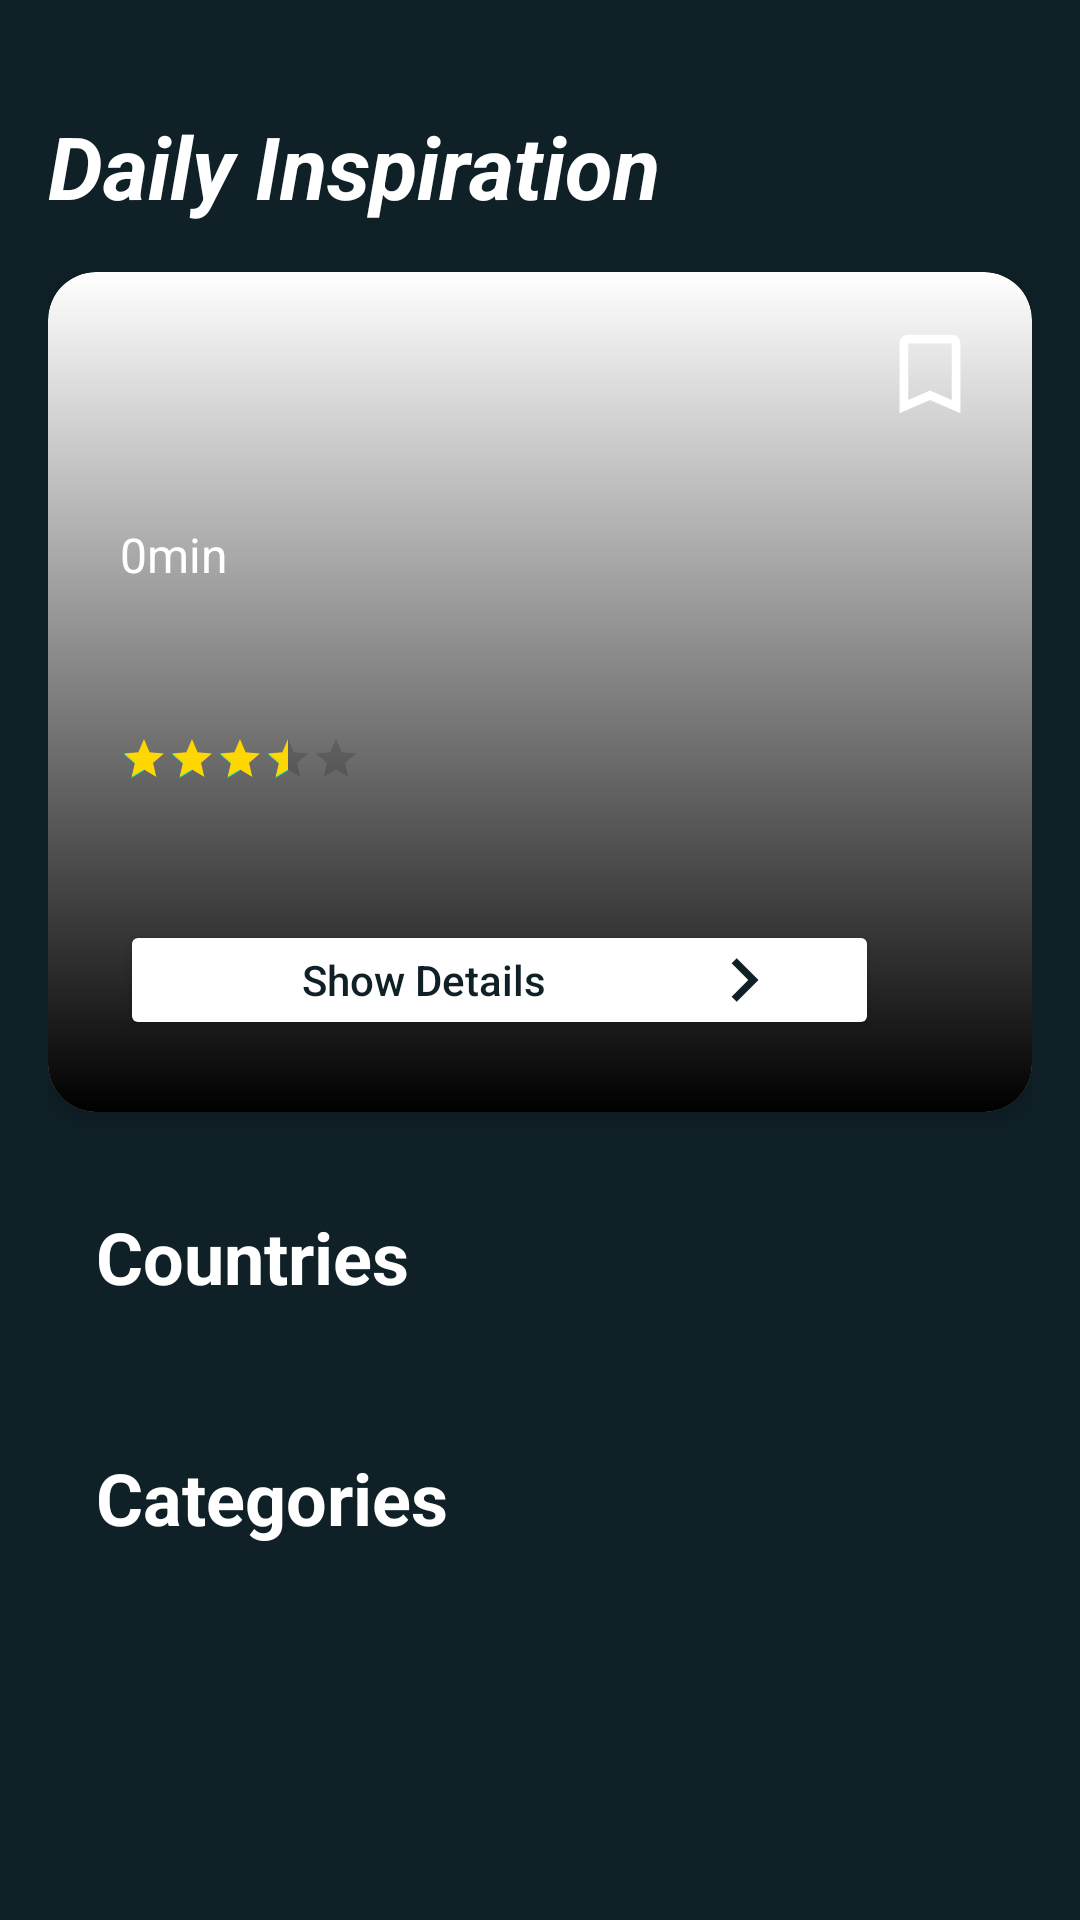

Android layout source for this screen:
<!-- AndroidManifest.xml: application theme Theme.HmNm -->
<!-- res/layout/fragment_home.xml -->
<androidx.core.widget.NestedScrollView
    xmlns:android="http://schemas.android.com/apk/res/android"
    xmlns:app="http://schemas.android.com/apk/res-auto"
    xmlns:tools="http://schemas.android.com/tools"
    android:layout_width="match_parent"
    android:layout_height="match_parent"
    android:fillViewport="true"
    android:background="#0F2027">

    <androidx.constraintlayout.widget.ConstraintLayout
        android:layout_width="match_parent"
        android:layout_height="wrap_content"
        android:padding="16dp">

        
        <TextView
            android:id="@+id/Daily_Inspiration"
            android:layout_width="match_parent"
            android:layout_height="wrap_content"
            android:text="Daily Inspiration"
            android:textColor="#ffff"
            android:textSize="29sp"
            android:textStyle="bold|italic"
            android:layout_marginTop="20dp"
            app:layout_constraintStart_toStartOf="parent"
            app:layout_constraintEnd_toEndOf="parent"
            app:layout_constraintTop_toTopOf="parent"
            android:layout_marginBottom="16dp"/>

        
        <androidx.cardview.widget.CardView
            android:id="@+id/randomLayout"
            android:layout_width="match_parent"
            android:layout_height="280dp"
            android:layout_marginTop="16dp"
            app:cardCornerRadius="16dp"
            app:cardElevation="4dp"
            app:layout_constraintTop_toBottomOf="@id/Daily_Inspiration"
            app:layout_constraintStart_toStartOf="parent"
            app:layout_constraintEnd_toEndOf="parent">

            <androidx.constraintlayout.widget.ConstraintLayout
                android:layout_width="match_parent"
                android:layout_height="match_parent">

                <com.google.android.material.imageview.ShapeableImageView
                    android:id="@+id/randomMealImageView"
                    android:layout_width="match_parent"
                    android:layout_height="match_parent"
                    android:scaleType="centerCrop"/>

                <View
                    android:layout_width="match_parent"
                    android:layout_height="match_parent"
                    android:background="@drawable/bg_app"/>
                
                <ImageView
                    android:id="@+id/bookmark_icon"
                    android:layout_width="60dp"
                    android:layout_height="60dp"
                    android:layout_marginTop="4dp"
                    android:layout_marginEnd="4dp"
                    android:src="@drawable/ic_bookmark"
                    app:layout_constraintEnd_toEndOf="parent"
                    app:layout_constraintTop_toTopOf="parent" />

                <LinearLayout
                    android:layout_width="match_parent"
                    android:layout_height="wrap_content"
                    android:orientation="vertical"
                    android:padding="24dp"
                    app:layout_constraintBottom_toBottomOf="parent"
                    app:layout_constraintStart_toStartOf="parent">

                    <TextView
                        android:id="@+id/randomMealTimeTextView"
                        android:layout_width="wrap_content"
                        android:layout_height="wrap_content"
                        android:text="0min"
                        android:textColor="@android:color/white"
                        android:textSize="16sp"
                        android:drawablePadding="0dp"/>

                    <TextView
                        android:id="@+id/randomMealNameTextView"
                        android:layout_width="wrap_content"
                        android:layout_height="wrap_content"
                        android:textColor="@android:color/white"
                        android:textSize="28sp"
                        android:textStyle="bold"
                        android:layout_marginTop="8dp"/>
                    
                    <RatingBar
                        android:id="@+id/rating_bar"
                        style="?android:attr/ratingBarStyleSmall"
                        android:layout_width="wrap_content"
                        android:layout_height="wrap_content"
                        android:numStars="5"
                        android:rating="3.5"
                        android:stepSize="0.5"
                        android:isIndicator="true"
                        app:layout_constraintTop_toBottomOf="@id/add_ingredients_button"
                        app:layout_constraintStart_toStartOf="parent"
                        android:layout_marginTop="4dp"
                        android:progressTint="#FFD700"/>
                    <TextView
                        android:id="@+id/ingredints"
                        android:layout_width="wrap_content"
                        android:layout_height="wrap_content"
                        android:text=""
                        android:textColor="@android:color/white"
                        android:textSize="16sp"
                        android:layout_marginTop="8dp"
                        android:drawablePadding="0dp"/>

                    <Button
                        android:id="@+id/randomMealIngredients"
                        android:layout_width="253dp"
                        android:layout_height="40dp"
                        android:layout_marginTop="16dp"
                        android:backgroundTint="#ffff"
                        android:elevation="2dp"
                        android:paddingHorizontal="20dp"
                        android:textAllCaps="false"
                        android:textColor="#0F2027"
                        android:text="Show Details"
                        app:shapeAppearanceOverlay="@style/RoundedImage"
                        android:drawableRight="@drawable/ic_arrow_right" />

                </LinearLayout>

            </androidx.constraintlayout.widget.ConstraintLayout>
        </androidx.cardview.widget.CardView>


        
        <TextView
            android:id="@+id/Areas"
            android:layout_width="match_parent"
            android:layout_height="wrap_content"
            android:text="Countries"
            android:textColor="#ffff"
            android:textSize="24sp"
            android:textStyle="bold"
            app:layout_constraintTop_toBottomOf="@id/randomLayout"
            android:layout_marginTop="32dp"
            android:layout_marginStart="16dp"/>

        <androidx.recyclerview.widget.RecyclerView
            android:id="@+id/mealsRecyclerView2"
            android:layout_width="match_parent"
            android:layout_height="wrap_content"
            android:padding="8dp"
            android:nestedScrollingEnabled="false"
            app:layoutManager="androidx.recyclerview.widget.LinearLayoutManager"
            app:layout_constraintTop_toBottomOf="@id/Areas"
            app:layout_constraintStart_toStartOf="parent"
            app:layout_constraintEnd_toEndOf="parent"
            />

        
        <TextView
            android:id="@+id/category"
            android:layout_width="match_parent"
            android:layout_height="wrap_content"
            android:text="Categories"
            android:textColor="#ffff"
            android:textSize="24sp"
            android:textStyle="bold"
            app:layout_constraintTop_toBottomOf="@id/mealsRecyclerView2"
            android:layout_marginTop="32dp"
            android:layout_marginStart="16dp"/>

        <androidx.recyclerview.widget.RecyclerView
            android:id="@+id/mealsRecyclerView"
            android:layout_width="match_parent"
            android:layout_height="wrap_content"
            android:padding="8dp"
            android:layout_marginBottom="32dp"
            android:nestedScrollingEnabled="false"
            app:layoutManager="androidx.recyclerview.widget.LinearLayoutManager"
            app:layout_constraintTop_toBottomOf="@id/category"
            app:layout_constraintStart_toStartOf="parent"
            app:layout_constraintEnd_toEndOf="parent"/>
        <TextView
            android:id="@+id/x"
            android:layout_width="match_parent"
            android:layout_height="wrap_content"
            android:text=""
            android:textColor="#0F2027"
            android:textSize="24sp"
            android:textStyle="bold"
            app:layout_constraintTop_toBottomOf="@id/mealsRecyclerView"
            android:layout_marginTop="70dp"
            android:layout_marginStart="16dp"/>

    </androidx.constraintlayout.widget.ConstraintLayout>
</androidx.core.widget.NestedScrollView>
<!-- resources referenced by this layout -->
<resources>
  <!-- drawable bg_app (drawable) -->
  <shape xmlns:android="http://schemas.android.com/apk/res/android">
      <gradient
          android:angle="90"
      android:startColor="@android:color/black"
      android:endColor="@android:color/transparent"
      android:type="linear" />
  </shape>
  <!-- drawable ic_arrow_right (drawable) -->
  <vector xmlns:android="http://schemas.android.com/apk/res/android"
      android:width="50dp"
      android:height="50dp"
      android:viewportWidth="108"
      android:viewportHeight="108"
      android:tint="#0F2027">
    <group android:scaleX="2.61"
        android:scaleY="2.61"
        android:translateX="22.68"
        android:translateY="22.68">
      <path
          android:fillColor="@android:color/white"
          android:pathData="M8.59,16.59L13.17,12 8.59,7.41 10,6l6,6 -6,6 -1.41,-1.41z"/>
    </group>
  </vector>
  <!-- drawable ic_bookmark (drawable) -->
  <vector xmlns:android="http://schemas.android.com/apk/res/android"
      android:width="50dp"
      android:height="50dp"
      android:viewportWidth="108"
      android:viewportHeight="108"
      android:tint="#FFFFFF">
    <group android:scaleX="2.61"
        android:scaleY="2.61"
        android:translateX="22.68"
        android:translateY="22.68">
      <path
          android:fillColor="@android:color/white"
          android:pathData="M17,3L7,3c-1.1,0 -1.99,0.9 -1.99,2L5,21l7,-3 7,3L19,5c0,-1.1 -0.9,-2 -2,-2zM17,18l-5,-2.18L7,18L7,5h10v13z"/>
    </group>
  </vector>
  <style name="RoundedImage">
          <item name="cornerFamily">rounded</item>
          <item name="cornerSize">50%</item>
      </style>
  <style name="Theme.HmNm" parent="Theme.MaterialComponents.DayNight.DarkActionBar">
          
          <item name="colorPrimary">#0F2027</item>
          <item name="colorPrimaryVariant">@color/purple_700</item>
          <item name="colorOnPrimary">@color/white</item>
          
          <item name="colorSecondary">@color/teal_200</item>
          <item name="colorSecondaryVariant">@color/teal_700</item>
          <item name="colorOnSecondary">@color/black</item>
          
          <item name="android:statusBarColor" tools:targetApi="l">?attr/colorPrimary</item>
          
  
      </style>
  <!-- not gathered from this repository: default colours our renderer supplied (Android Studio template values) -->
  <color name="purple_700">#FF3700B3</color>
  <color name="teal_200">#FF03DAC5</color>
  <color name="teal_700">#FF018786</color>
  <color name="black">#FF000000</color>
  <color name="white">#FFFFFFFF</color>
</resources>
